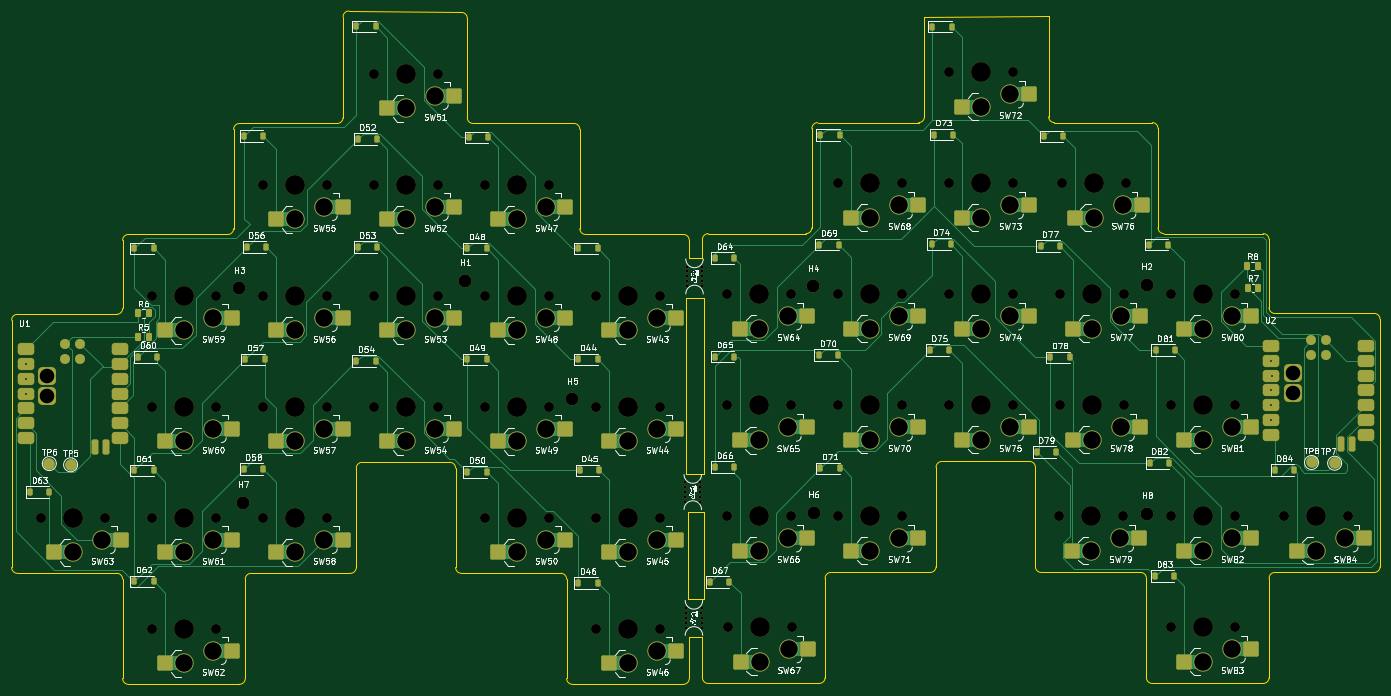
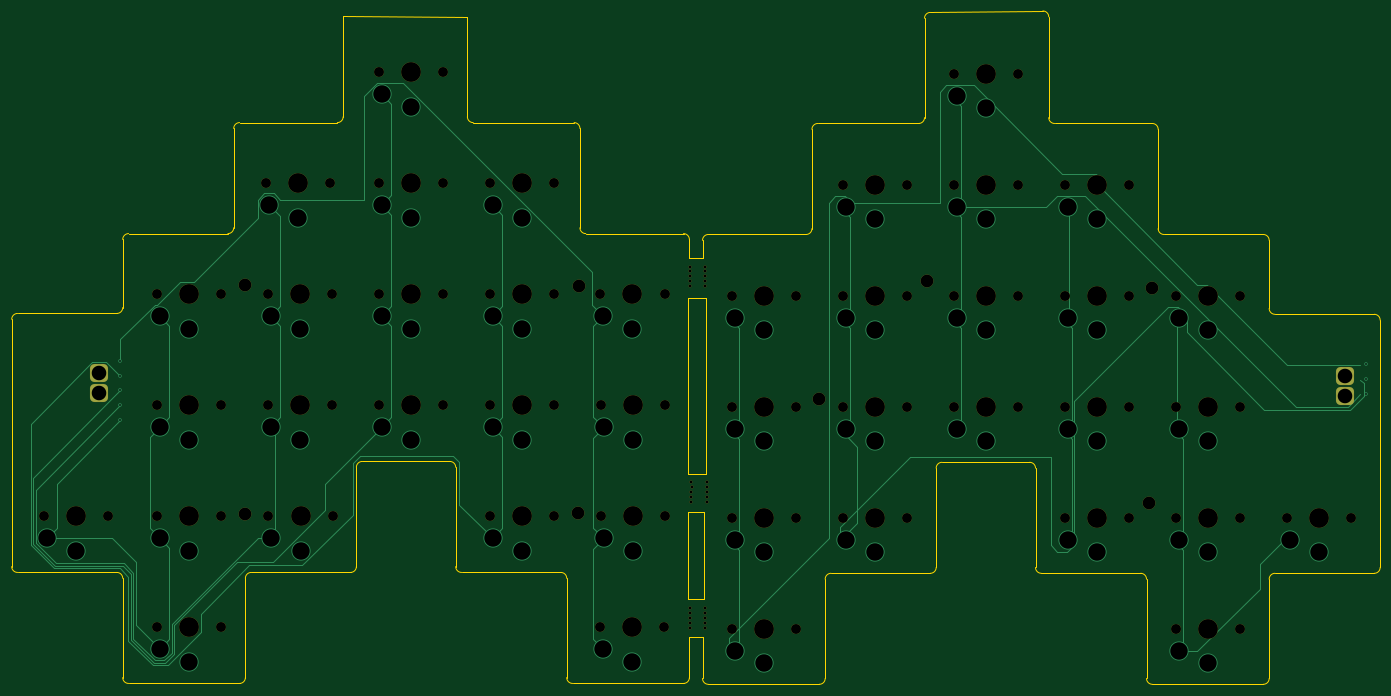
Circuit board: 11 layer files. Board 234.9 x 115.6 mm.
- bottom_copper: pcb-B_Cu.gbr (18492 bytes)
- bottom_mask: pcb-B_Mask.gbr (7041 bytes)
- paste: pcb-B_Paste.gbr (490 bytes)
- bottom_silk: pcb-B_Silkscreen.gbr (491 bytes)
- outline: pcb-Edge_Cuts.gbr (7279 bytes)
- top_copper: pcb-F_Cu.gbr (46774 bytes)
- top_mask: pcb-F_Mask.gbr (17219 bytes)
- paste: pcb-F_Paste.gbr (8997 bytes)
- top_silk: pcb-F_Silkscreen.gbr (329235 bytes)
- drill: pcb-NPTH.drl (3212 bytes)
- drill: pcb-PTH.drl (2020 bytes)

=== bottom_copper: pcb-B_Cu.gbr (18492 bytes, source omitted) ===
=== bottom_mask: pcb-B_Mask.gbr (7041 bytes, source omitted) ===
=== paste: pcb-B_Paste.gbr ===
%TF.GenerationSoftware,KiCad,Pcbnew,10.0.8-10.0.8~ubuntu26.04.1*%
%TF.CreationDate,2026-11-19T14:10:45-06:00*%
%TF.ProjectId,pcb,7063622e-6b69-4636-9164-5f7063625858,rev?*%
%TF.SameCoordinates,Original*%
%TF.FileFunction,Paste,Bot*%
%TF.FilePolarity,Positive*%
%FSLAX46Y46*%
G04 Gerber Fmt 4.6, Leading zero omitted, Abs format (unit mm)*
G04 Created by KiCad (PCBNEW 10.0.8-10.0.8~ubuntu26.04.1) date 2026-11-19 14:10:45*
%MOMM*%
%LPD*%
G01*
G04 APERTURE LIST*
G04 APERTURE END LIST*
M02*

=== bottom_silk: pcb-B_Silkscreen.gbr ===
%TF.GenerationSoftware,KiCad,Pcbnew,10.0.8-10.0.8~ubuntu26.04.1*%
%TF.CreationDate,2026-11-19T14:10:45-06:00*%
%TF.ProjectId,pcb,7063622e-6b69-4636-9164-5f7063625858,rev?*%
%TF.SameCoordinates,Original*%
%TF.FileFunction,Legend,Bot*%
%TF.FilePolarity,Positive*%
%FSLAX46Y46*%
G04 Gerber Fmt 4.6, Leading zero omitted, Abs format (unit mm)*
G04 Created by KiCad (PCBNEW 10.0.8-10.0.8~ubuntu26.04.1) date 2026-11-19 14:10:45*
%MOMM*%
%LPD*%
G01*
G04 APERTURE LIST*
G04 APERTURE END LIST*
M02*

=== outline: pcb-Edge_Cuts.gbr (7279 bytes, source omitted) ===
=== top_copper: pcb-F_Cu.gbr (46774 bytes, source omitted) ===
=== top_mask: pcb-F_Mask.gbr (17219 bytes, source omitted) ===
=== paste: pcb-F_Paste.gbr (8997 bytes, source omitted) ===
=== top_silk: pcb-F_Silkscreen.gbr (329235 bytes, source omitted) ===
=== drill: pcb-NPTH.drl ===
M48
; DRILL file KiCad 10.0.8-10.0.8~ubuntu26.04.1 date 2026-11-19T14:11:22
; FORMAT={-:-/ absolute / metric / decimal}
; #@! TF.CreationDate,2026-11-19T14:11:22-06:00
; #@! TF.GenerationSoftware,Kicad,Pcbnew,10.0.8-10.0.8~ubuntu26.04.1
; #@! TF.FileFunction,NonPlated,1,2,NPTH
FMAT,2
METRIC
; #@! TA.AperFunction,NonPlated,NPTH,ComponentDrill
T1C0.500
; #@! TA.AperFunction,NonPlated,NPTH,ComponentDrill
T2C1.700
; #@! TA.AperFunction,NonPlated,NPTH,ComponentDrill
T3C2.200
; #@! TA.AperFunction,NonPlated,NPTH,ComponentDrill
T4C3.400
%
G90
G05
T1
X160.825Y-127.175
X160.825Y-128.025
X160.825Y-128.875
X160.825Y-129.725
X160.825Y-130.575
X161.025Y-148.775
X161.025Y-149.625
X161.025Y-150.475
X161.025Y-151.325
X161.025Y-152.175
X161.125Y-90.175
X161.125Y-91.025
X161.125Y-91.875
X161.125Y-92.725
X161.125Y-93.575
X163.415Y-128.025
X163.425Y-127.175
X163.425Y-128.875
X163.425Y-129.725
X163.425Y-130.575
X163.615Y-149.625
X163.625Y-148.775
X163.625Y-150.475
X163.625Y-151.325
X163.625Y-152.175
X163.715Y-91.025
X163.725Y-90.175
X163.725Y-91.875
X163.725Y-92.725
X163.725Y-93.575
T2
X50.25Y-133.3
X61.25Y-133.3
X69.3Y-95.2
X69.3Y-114.25
X69.3Y-133.3
X69.3Y-152.35
X80.3Y-95.2
X80.3Y-114.25
X80.3Y-133.3
X80.3Y-152.35
X88.35Y-76.15
X88.35Y-95.2
X88.35Y-114.25
X88.35Y-133.3
X99.35Y-76.15
X99.35Y-95.2
X99.35Y-114.25
X99.35Y-133.3
X107.4Y-57.1
X107.4Y-76.15
X107.4Y-95.2
X107.4Y-114.25
X118.4Y-57.1
X118.4Y-76.15
X118.4Y-95.2
X118.4Y-114.25
X126.45Y-76.15
X126.45Y-95.2
X126.45Y-114.25
X126.45Y-133.3
X137.45Y-76.15
X137.45Y-95.2
X137.45Y-114.25
X137.45Y-133.3
X145.5Y-95.2
X145.5Y-114.25
X145.5Y-133.3
X145.5Y-152.35
X156.5Y-95.2
X156.5Y-114.25
X156.5Y-133.3
X156.5Y-152.35
X167.967Y-114.023
X167.996Y-133.022
X168.044Y-94.922
X168.094Y-152.047
X178.967Y-114.023
X178.996Y-133.022
X179.044Y-94.922
X179.094Y-152.047
X187.046Y-75.872
X187.046Y-94.922
X187.046Y-113.972
X187.046Y-133.022
X198.046Y-75.872
X198.046Y-94.922
X198.046Y-113.972
X198.046Y-133.022
X206.096Y-56.822
X206.096Y-75.872
X206.096Y-94.922
X206.096Y-113.972
X217.096Y-56.822
X217.096Y-75.872
X217.096Y-94.922
X217.096Y-113.972
X225.013Y-133.002
X225.146Y-94.922
X225.146Y-113.975
X225.42Y-75.827
X236.013Y-133.002
X236.146Y-94.922
X236.146Y-113.975
X236.42Y-75.827
X244.196Y-94.922
X244.196Y-113.972
X244.196Y-133.022
X244.196Y-152.072
X255.196Y-94.922
X255.196Y-113.972
X255.196Y-133.022
X255.196Y-152.072
X263.546Y-133.022
X274.546Y-133.022
T3
X84.325Y-93.93
X84.96Y-130.76
X123.06Y-92.66
X141.475Y-112.98
X182.789Y-93.601
X182.865Y-132.463
X240.041Y-93.322
X240.117Y-132.59
T4
X55.75Y-133.3
X74.8Y-95.2
X74.8Y-114.25
X74.8Y-133.3
X74.8Y-152.35
X93.85Y-76.15
X93.85Y-95.2
X93.85Y-114.25
X93.85Y-133.3
X112.9Y-57.1
X112.9Y-76.15
X112.9Y-95.2
X112.9Y-114.25
X131.95Y-76.15
X131.95Y-95.2
X131.95Y-114.25
X131.95Y-133.3
X151.0Y-95.2
X151.0Y-114.25
X151.0Y-133.3
X151.0Y-152.35
X173.467Y-114.023
X173.496Y-133.022
X173.544Y-94.922
X173.594Y-152.047
X192.546Y-75.872
X192.546Y-94.922
X192.546Y-113.972
X192.546Y-133.022
X211.596Y-56.822
X211.596Y-75.872
X211.596Y-94.922
X211.596Y-113.972
X230.513Y-133.002
X230.646Y-94.922
X230.646Y-113.975
X230.92Y-75.827
X249.696Y-94.922
X249.696Y-113.972
X249.696Y-133.022
X249.696Y-152.072
X269.046Y-133.022
M30

=== drill: pcb-PTH.drl ===
M48
; DRILL file KiCad 10.0.8-10.0.8~ubuntu26.04.1 date 2026-11-19T14:11:22
; FORMAT={-:-/ absolute / metric / decimal}
; #@! TF.CreationDate,2026-11-19T14:11:22-06:00
; #@! TF.GenerationSoftware,Kicad,Pcbnew,10.0.8-10.0.8~ubuntu26.04.1
; #@! TF.FileFunction,Plated,1,2,PTH
FMAT,2
METRIC
; #@! TA.AperFunction,Plated,PTH,ViaDrill
T1C0.300
; #@! TA.AperFunction,Plated,PTH,ComponentDrill
T2C2.500
; #@! TA.AperFunction,Plated,PTH,ComponentDrill
T3C3.000
%
G90
G05
T1
X47.64Y-106.909
X47.64Y-109.449
X47.64Y-111.989
X261.446Y-106.352
X261.446Y-111.432
X261.446Y-113.972
X261.446Y-116.512
X261.546Y-108.922
T2
X51.25Y-108.989
X51.25Y-112.389
X265.056Y-108.432
X265.056Y-111.832
T3
X55.75Y-139.25
X60.75Y-137.05
X74.8Y-101.15
X74.8Y-120.2
X74.8Y-139.25
X74.8Y-158.3
X79.8Y-98.95
X79.8Y-118.0
X79.8Y-137.05
X79.8Y-156.1
X93.85Y-82.1
X93.85Y-101.15
X93.85Y-120.2
X93.85Y-139.25
X98.85Y-79.9
X98.85Y-98.95
X98.85Y-118.0
X98.85Y-137.05
X112.9Y-63.05
X112.9Y-82.1
X112.9Y-101.15
X112.9Y-120.2
X117.9Y-60.85
X117.9Y-79.9
X117.9Y-98.95
X117.9Y-118.0
X131.95Y-82.1
X131.95Y-101.15
X131.95Y-120.2
X131.95Y-139.25
X136.95Y-79.9
X136.95Y-98.95
X136.95Y-118.0
X136.95Y-137.05
X151.0Y-101.15
X151.0Y-120.2
X151.0Y-139.25
X151.0Y-158.3
X156.0Y-98.95
X156.0Y-118.0
X156.0Y-137.05
X156.0Y-156.1
X173.467Y-119.973
X173.496Y-138.972
X173.544Y-100.872
X173.594Y-157.997
X178.467Y-117.773
X178.496Y-136.772
X178.544Y-98.672
X178.594Y-155.797
X192.546Y-81.822
X192.546Y-100.872
X192.546Y-119.922
X192.546Y-138.972
X197.546Y-79.622
X197.546Y-98.672
X197.546Y-117.722
X197.546Y-136.772
X211.596Y-62.772
X211.596Y-81.822
X211.596Y-100.872
X211.596Y-119.922
X216.596Y-60.572
X216.596Y-79.622
X216.596Y-98.672
X216.596Y-117.722
X230.513Y-138.952
X230.646Y-100.872
X230.646Y-119.925
X230.92Y-81.777
X235.513Y-136.752
X235.646Y-98.672
X235.646Y-117.725
X235.92Y-79.577
X249.696Y-100.872
X249.696Y-119.922
X249.696Y-138.972
X249.696Y-158.022
X254.696Y-98.672
X254.696Y-117.722
X254.696Y-136.772
X254.696Y-155.822
X269.046Y-138.972
X274.046Y-136.772
M30
